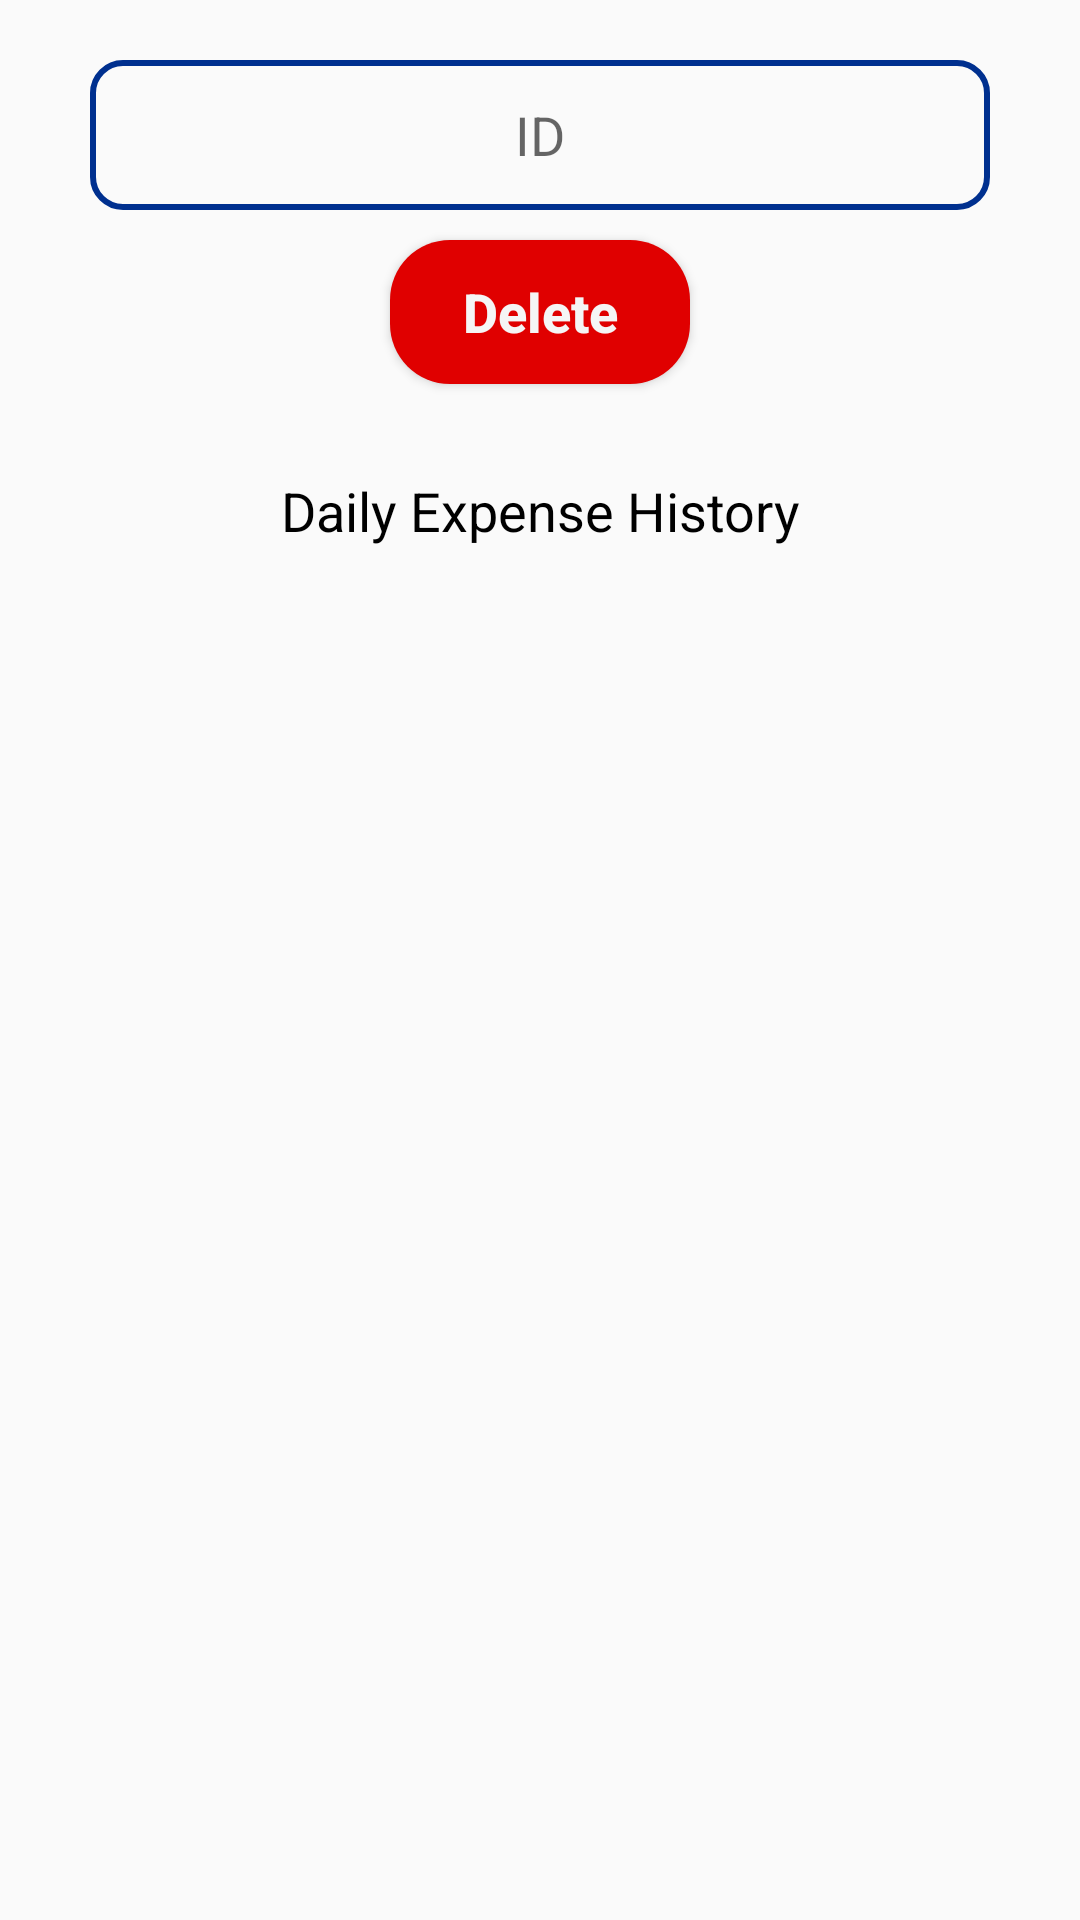

This screen was rendered from an Android layout file. Write that file and the resources it references.
<!-- AndroidManifest.xml: application theme AppTheme -->
<!-- res/layout/daily_expense_list.xml -->
<?xml version="1.0" encoding="utf-8"?>
<ScrollView xmlns:android="http://schemas.android.com/apk/res/android"
    android:layout_width="match_parent"
    android:layout_height="match_parent">

    <LinearLayout
        android:layout_width="wrap_content"
        android:layout_height="match_parent"
        android:layout_gravity="center|top"
        android:orientation="vertical">

        <EditText
            android:id="@+id/dedelid"
            android:layout_width="300dp"
            android:layout_height="50dp"
            android:layout_gravity="center"
            android:layout_marginTop="20dp"
            android:background="@drawable/custom_background"
            android:gravity="center"
            android:hint="ID"
            android:inputType="number" />

        <Button
            android:id="@+id/dedelbutid"
            android:layout_width="100dp"
            android:layout_height="wrap_content"
            android:layout_gravity="center"
            android:layout_marginTop="10dp"
            android:background="@drawable/delete_button_color"
            android:gravity="center"
            android:text="Delete"
            android:textAllCaps="false"
            android:textColor="@color/delete_text_color"
            android:textSize="18dp"
            android:textStyle="bold" />

        <TextView
            android:id="@+id/listde"
            android:layout_width="350dp"
            android:layout_height="wrap_content"
            android:layout_gravity="top|center"
            android:layout_marginTop="30dp"
            android:gravity="center"
            android:text="Daily Expense History"
            android:textColor="@color/colorBlack"
            android:textSize="18dp" />
    </LinearLayout>

</ScrollView>
<!-- resources referenced by this layout -->
<resources>
  <color name="colorBlack">#000000</color>
  <!-- drawable custom_background (drawable) -->
  <?xml version="1.0" encoding="utf-8"?>
  <selector xmlns:android="http://schemas.android.com/apk/res/android">
      <item>
          <shape android:shape="rectangle">
              <stroke android:width="2dp" android:color="@color/colorBlue" />
              <corners android:radius="10dp" />
          </shape>
      </item>
  </selector>
  <!-- drawable delete_button_color (drawable) -->
  <?xml version="1.0" encoding="utf-8"?>
  <selector xmlns:android="http://schemas.android.com/apk/res/android">
  <item android:state_pressed="true">
      <shape android:shape="rectangle">
          <corners android:radius="20dp"></corners>
          <solid android:color="@color/colorWhite"></solid>
      </shape>
  </item>
      <item android:state_pressed="false">
          <shape android:shape="rectangle">
              <corners android:radius="20dp"></corners>
              <solid android:color="@color/colorRed"></solid>
          </shape>
      </item>
  </selector>
  <style name="AppTheme" parent="Theme.AppCompat.Light.DarkActionBar">
          
          <item name="colorPrimary">@color/colorPurple</item>
          <item name="colorPrimaryDark">@color/colorPrimaryDark</item>
          <item name="colorAccent">@color/colorAccent</item>
      </style>
  <color name="colorBlue">#00308F</color>
  <color name="colorWhite">#F5F5F5</color>
  <color name="colorRed">#e00000</color>
  <color name="colorPurple">#800080</color>
  <color name="colorPrimaryDark">#00574B</color>
  <color name="colorAccent">#D81B60</color>
</resources>
